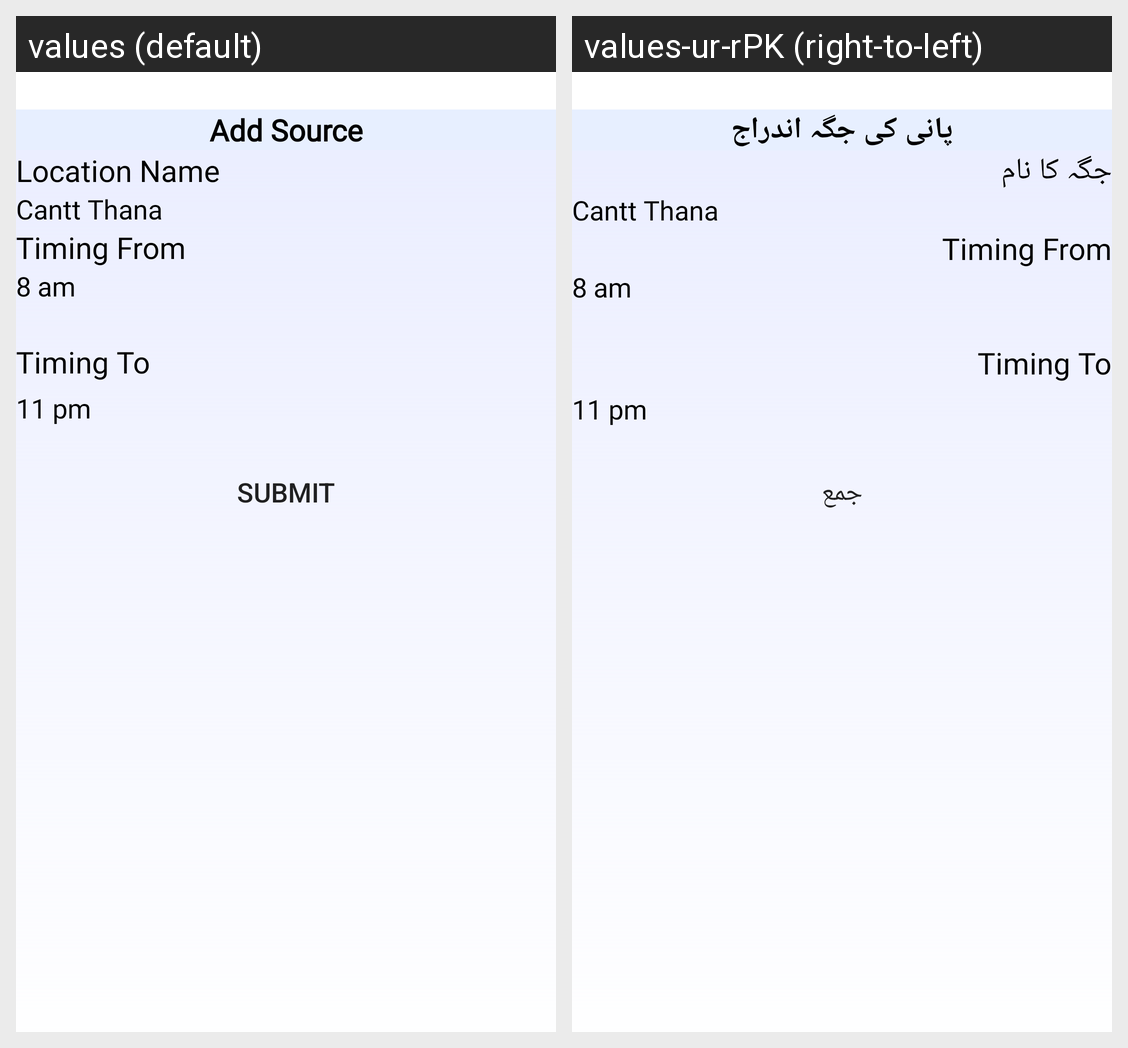

The Android screen above is rendered under two locales of the same app. Produce the string resources it draws, with the default and per-locale values.
Android screen res/layout/activity_location_info.xml rendered under 2 locales, left to right: values (default), values-ur-rPK (right-to-left). Device: Nexus 5 (rendered at 1080×1920; each locale shown at half size, 540×960, under a caption strip naming it); theme Theme.Water4U.
Strings drawn on this screen, with the default value and each locale's value (text and hints the layout hard-codes, and strings that could not be matched under every locale, appear in the picture but are not listed):

lbl_add_source
  values: Add Source
  values-ur-rPK: پانی کی جگہ اندراج

lbl_water_location
  values: Add Source
  values-ur-rPK: پانی کی جگہ اندراج

lbl_locationName
  values: Location Name
  values-ur-rPK: جگہ کا نام

lbl_locationHint
  values: Cantt Thana
  values-ur-rPK: Cantt Thana  [not translated; the default value is used]

lbl_from
  values: Timing From
  values-ur-rPK: Timing From  [not translated; the default value is used]

lbl_From_hint
  values: 8 am
  values-ur-rPK: 8 am  [not translated; the default value is used]

lbl_to
  values: Timing To
  values-ur-rPK: Timing To  [not translated; the default value is used]

lbl_To_hint
  values: 11 pm
  values-ur-rPK: 11 pm  [not translated; the default value is used]

lbl_submit
  values: Submit
  values-ur-rPK: جمع
